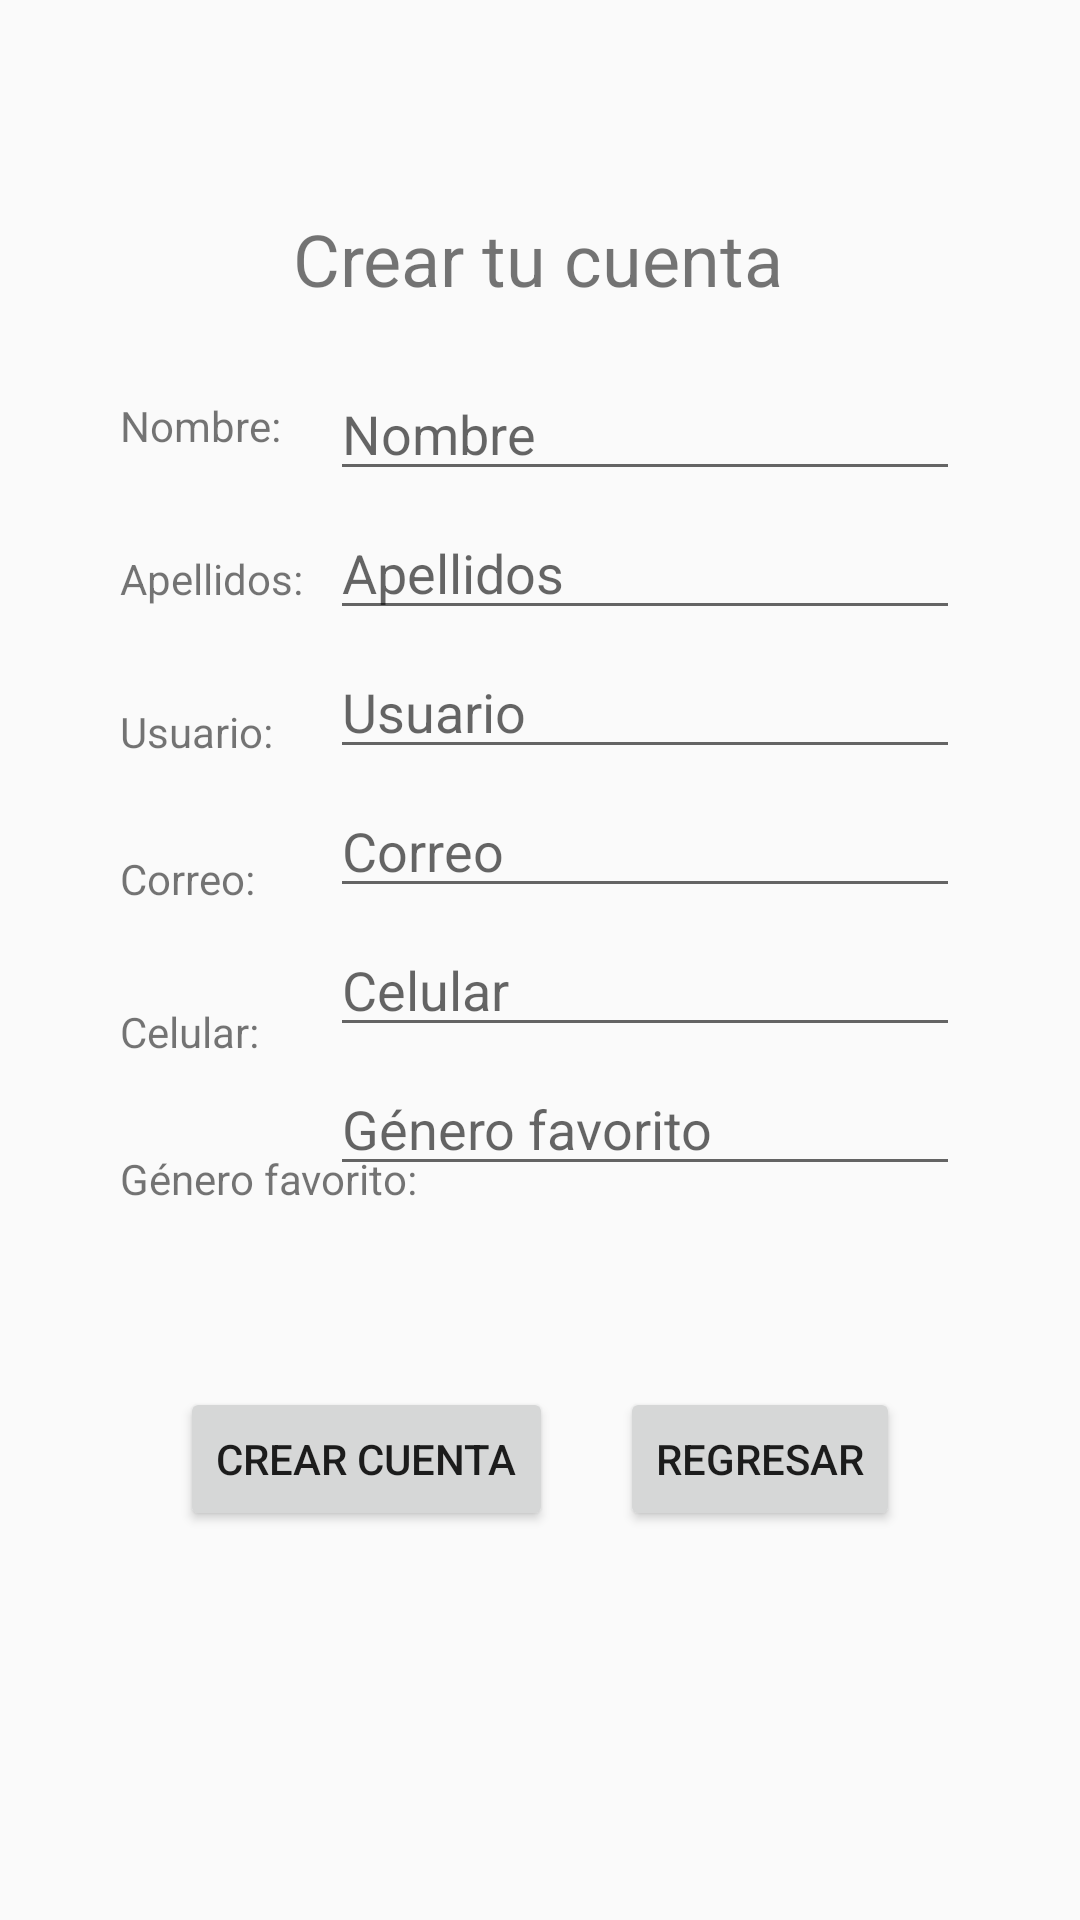

Layout XML and referenced resources for this Android screen:
<!-- AndroidManifest.xml: application theme AppTheme -->
<!-- res/layout/activity_new_account.xml -->
<?xml version="1.0" encoding="utf-8"?>
<androidx.constraintlayout.widget.ConstraintLayout xmlns:android="http://schemas.android.com/apk/res/android"
    xmlns:app="http://schemas.android.com/apk/res-auto"
    xmlns:tools="http://schemas.android.com/tools"
    android:layout_width="match_parent"
    android:layout_height="match_parent"
    tools:context=".NewAccountActivity">

    <TextView
        android:id="@+id/textView11"
        android:layout_width="wrap_content"
        android:layout_height="wrap_content"
        android:layout_marginTop="70dp"
        android:text="Crear tu cuenta"
        android:textSize="24sp"
        app:layout_constraintEnd_toEndOf="parent"
        app:layout_constraintHorizontal_bias="0.498"
        app:layout_constraintStart_toStartOf="parent"
        app:layout_constraintTop_toTopOf="parent" />

    <TextView
        android:id="@+id/textView12"
        android:layout_width="wrap_content"
        android:layout_height="wrap_content"
        android:layout_marginStart="40dp"
        android:layout_marginTop="30dp"
        android:text="Nombre: "
        app:layout_constraintStart_toStartOf="parent"
        app:layout_constraintTop_toBottomOf="@+id/textView11" />

    <TextView
        android:id="@+id/textView13"
        android:layout_width="wrap_content"
        android:layout_height="wrap_content"
        android:layout_marginStart="40dp"
        android:layout_marginTop="32dp"
        android:text="Apellidos:"
        app:layout_constraintStart_toStartOf="parent"
        app:layout_constraintTop_toBottomOf="@+id/textView12" />

    <TextView
        android:id="@+id/textView14"
        android:layout_width="wrap_content"
        android:layout_height="wrap_content"
        android:layout_marginStart="40dp"
        android:layout_marginTop="30dp"
        android:text="Correo: "
        app:layout_constraintStart_toStartOf="parent"
        app:layout_constraintTop_toBottomOf="@+id/textView17"
        tools:text="Correo: " />

    <TextView
        android:id="@+id/textView15"
        android:layout_width="57dp"
        android:layout_height="17dp"
        android:layout_marginStart="40dp"
        android:layout_marginTop="32dp"
        android:text="Celular:"
        app:layout_constraintStart_toStartOf="parent"
        app:layout_constraintTop_toBottomOf="@+id/textView14"
        tools:text="Celular: " />

    <TextView
        android:id="@+id/textView16"
        android:layout_width="wrap_content"
        android:layout_height="wrap_content"
        android:layout_marginStart="40dp"
        android:layout_marginTop="32dp"
        android:text="Género favorito:"
        app:layout_constraintStart_toStartOf="parent"
        app:layout_constraintTop_toBottomOf="@+id/textView15"
        tools:text="Género favorito:" />

    <EditText
        android:id="@+id/etNombre"
        android:layout_width="wrap_content"
        android:layout_height="wrap_content"
        android:layout_marginTop="20dp"
        android:layout_marginEnd="40dp"
        android:ems="10"
        android:hint="Nombre"
        android:inputType="textPersonName"
        app:layout_constraintEnd_toEndOf="parent"
        app:layout_constraintTop_toBottomOf="@+id/textView11" />

    <EditText
        android:id="@+id/etApellidos"
        android:layout_width="wrap_content"
        android:layout_height="wrap_content"
        android:layout_marginTop="5dp"
        android:layout_marginEnd="40dp"
        android:ems="10"
        android:hint="Apellidos"
        android:inputType="textPersonName"
        app:layout_constraintEnd_toEndOf="parent"
        app:layout_constraintTop_toBottomOf="@+id/etNombre" />

    <EditText
        android:id="@+id/etCorreo"
        android:layout_width="wrap_content"
        android:layout_height="wrap_content"
        android:layout_marginTop="5dp"
        android:layout_marginEnd="40dp"
        android:ems="10"
        android:hint="Correo"
        android:inputType="textPersonName"
        app:layout_constraintEnd_toEndOf="parent"
        app:layout_constraintTop_toBottomOf="@+id/etUsuario" />

    <EditText
        android:id="@+id/etCelular"
        android:layout_width="wrap_content"
        android:layout_height="wrap_content"
        android:layout_marginTop="5dp"
        android:layout_marginEnd="40dp"
        android:ems="10"
        android:hint="Celular"
        android:inputType="textPersonName"
        app:layout_constraintEnd_toEndOf="parent"
        app:layout_constraintTop_toBottomOf="@+id/etCorreo" />

    <EditText
        android:id="@+id/etGenero"
        android:layout_width="wrap_content"
        android:layout_height="wrap_content"
        android:layout_marginTop="5dp"
        android:layout_marginEnd="40dp"
        android:ems="10"
        android:hint="Género favorito"
        android:inputType="textPersonName"
        app:layout_constraintEnd_toEndOf="parent"
        app:layout_constraintTop_toBottomOf="@+id/etCelular" />

    <Button
        android:id="@+id/button5"
        android:layout_width="wrap_content"
        android:layout_height="wrap_content"
        android:layout_marginStart="60dp"
        android:layout_marginTop="60dp"
        android:onClick="crearCuenta"
        android:text="Crear Cuenta"
        app:layout_constraintStart_toStartOf="parent"
        app:layout_constraintTop_toBottomOf="@+id/textView16" />

    <Button
        android:id="@+id/button6"
        android:layout_width="wrap_content"
        android:layout_height="wrap_content"
        android:layout_marginTop="60dp"
        android:layout_marginEnd="60dp"
        android:onClick="regresar"
        android:text="Regresar"
        app:layout_constraintEnd_toEndOf="parent"
        app:layout_constraintTop_toBottomOf="@+id/textView16" />

    <TextView
        android:id="@+id/textView17"
        android:layout_width="wrap_content"
        android:layout_height="wrap_content"
        android:layout_marginStart="40dp"
        android:layout_marginTop="32dp"
        android:text="Usuario:"
        app:layout_constraintStart_toStartOf="parent"
        app:layout_constraintTop_toBottomOf="@+id/textView13"
        tools:text="Usuario:" />

    <EditText
        android:id="@+id/etUsuario"
        android:layout_width="wrap_content"
        android:layout_height="wrap_content"
        android:layout_marginTop="5dp"
        android:layout_marginEnd="40dp"
        android:ems="10"
        android:hint="Usuario"
        android:inputType="textPersonName"
        app:layout_constraintEnd_toEndOf="parent"
        app:layout_constraintTop_toBottomOf="@+id/etApellidos" />
</androidx.constraintlayout.widget.ConstraintLayout>
<!-- resources referenced by this layout -->
<resources>
  <style name="AppTheme" parent="Theme.AppCompat.Light.NoActionBar">
          
          <item name="colorPrimary">@color/colorPrimary</item>
          <item name="colorPrimaryDark">@color/colorPrimaryDark</item>
          <item name="colorAccent">@color/colorAccent</item>
      </style>
  <color name="colorPrimary">#80deea</color>
  <color name="colorPrimaryDark">#4bacb8</color>
  <color name="colorAccent">#b4ffff</color>
</resources>
